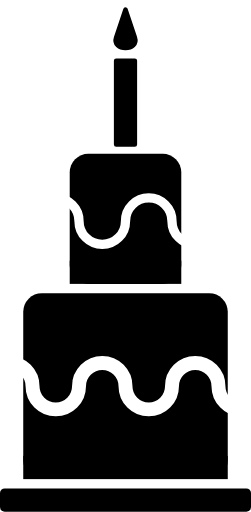
t = 0.00 s
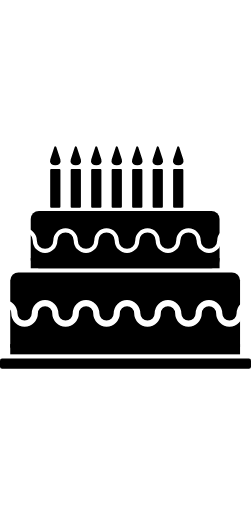
t = 1.71 s
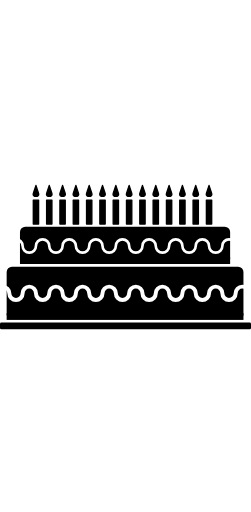
t = 3.36 s
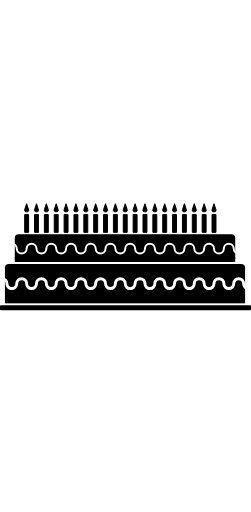
t = 5.01 s
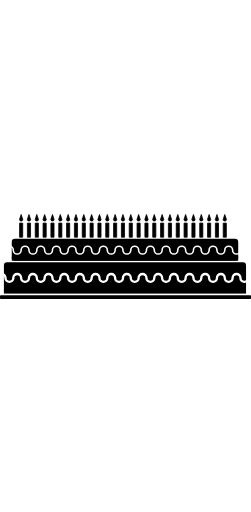
t = 6.66 s
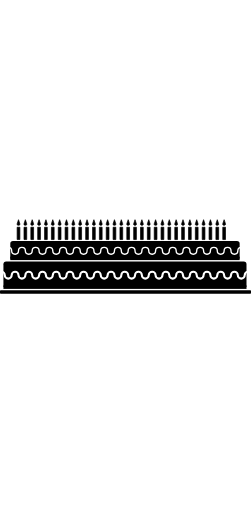
t = 7.81 s

The animated SVG that drew these frames (rendered in a browser with its animation timeline set to each time). Animation: 7 SMIL elements (animate=7); frames cover the first 7.80 s, repeats indefinitely.

<?xml version="1.0"?>
<svg xmlns="http://www.w3.org/2000/svg" xmlns:xlink="http://www.w3.org/1999/xlink" viewBox="0 0 54 110" height="220"><animate attributeName="viewBox" values="0 0 54 110; 0 0 2054 110;" dur="50s" repeatCount="indefinite"/><defs><mask id="upperCurlyLine"><rect x="0" y="0" width="2054" height="100" fill="white"/><svg x="2" y="37.5"><path d="           M 5 10           A 5 5 0 0 1 15 10           A 5 5 0 0 0 25 10           A 5 5 0 0 1 35 10           A 5 5 0 0 0 45 10           A 5 5 0 0 1 55 10           A 5 5 0 0 0 65 10           A 5 5 0 0 1 75 10           A 5 5 0 0 0 85 10           A 5 5 0 0 1 95 10           A 5 5 0 0 0 105 10           A 5 5 0 0 1 115 10           A 5 5 0 0 0 125 10           A 5 5 0 0 1 135 10           A 5 5 0 0 0 145 10           A 5 5 0 0 1 155 10           A 5 5 0 0 0 165 10           A 5 5 0 0 1 175 10           A 5 5 0 0 0 185 10           A 5 5 0 0 1 195 10           A 5 5 0 0 0 205 10           A 5 5 0 0 1 215 10           A 5 5 0 0 0 225 10           A 5 5 0 0 1 235 10           A 5 5 0 0 0 245 10           A 5 5 0 0 1 255 10           A 5 5 0 0 0 265 10           A 5 5 0 0 1 275 10           A 5 5 0 0 0 285 10           A 5 5 0 0 1 295 10           A 5 5 0 0 0 305 10           A 5 5 0 0 1 315 10           A 5 5 0 0 0 325 10           A 5 5 0 0 1 335 10           A 5 5 0 0 0 345 10           A 5 5 0 0 1 355 10           A 5 5 0 0 0 365 10           A 5 5 0 0 1 375 10           A 5 5 0 0 0 385 10           A 5 5 0 0 1 395 10           A 5 5 0 0 0 405 10           A 5 5 0 0 1 415 10           A 5 5 0 0 0 425 10           A 5 5 0 0 1 435 10           A 5 5 0 0 0 445 10           A 5 5 0 0 1 455 10           A 5 5 0 0 0 465 10           A 5 5 0 0 1 475 10           A 5 5 0 0 0 485 10           A 5 5 0 0 1 495 10           A 5 5 0 0 0 505 10           A 5 5 0 0 1 515 10           A 5 5 0 0 0 525 10           A 5 5 0 0 1 535 10           A 5 5 0 0 0 545 10           A 5 5 0 0 1 555 10           A 5 5 0 0 0 565 10           A 5 5 0 0 1 575 10           A 5 5 0 0 0 585 10           A 5 5 0 0 1 595 10           A 5 5 0 0 0 605 10           A 5 5 0 0 1 615 10           A 5 5 0 0 0 625 10           A 5 5 0 0 1 635 10           A 5 5 0 0 0 645 10           A 5 5 0 0 1 655 10           A 5 5 0 0 0 665 10           A 5 5 0 0 1 675 10           A 5 5 0 0 0 685 10           A 5 5 0 0 1 695 10           A 5 5 0 0 0 705 10           A 5 5 0 0 1 715 10           A 5 5 0 0 0 725 10           A 5 5 0 0 1 735 10           A 5 5 0 0 0 745 10           A 5 5 0 0 1 755 10           A 5 5 0 0 0 765 10           A 5 5 0 0 1 775 10           A 5 5 0 0 0 785 10           A 5 5 0 0 1 795 10           A 5 5 0 0 0 805 10           A 5 5 0 0 1 815 10           A 5 5 0 0 0 825 10           A 5 5 0 0 1 835 10           A 5 5 0 0 0 845 10           A 5 5 0 0 1 855 10           A 5 5 0 0 0 865 10           A 5 5 0 0 1 875 10           A 5 5 0 0 0 885 10           A 5 5 0 0 1 895 10           A 5 5 0 0 0 905 10           A 5 5 0 0 1 915 10           A 5 5 0 0 0 925 10           A 5 5 0 0 1 935 10           A 5 5 0 0 0 945 10           A 5 5 0 0 1 955 10           A 5 5 0 0 0 965 10           A 5 5 0 0 1 975 10           A 5 5 0 0 0 985 10           A 5 5 0 0 1 995 10           A 5 5 0 0 0 1005 10           A 5 5 0 0 1 1015 10           A 5 5 0 0 0 1025 10           A 5 5 0 0 1 1035 10           A 5 5 0 0 0 1045 10           A 5 5 0 0 1 1055 10           A 5 5 0 0 0 1065 10           A 5 5 0 0 1 1075 10           A 5 5 0 0 0 1085 10           A 5 5 0 0 1 1095 10           A 5 5 0 0 0 1105 10           A 5 5 0 0 1 1115 10           A 5 5 0 0 0 1125 10           A 5 5 0 0 1 1135 10           A 5 5 0 0 0 1145 10           A 5 5 0 0 1 1155 10           A 5 5 0 0 0 1165 10           A 5 5 0 0 1 1175 10           A 5 5 0 0 0 1185 10           A 5 5 0 0 1 1195 10           A 5 5 0 0 0 1205 10           A 5 5 0 0 1 1215 10           A 5 5 0 0 0 1225 10           A 5 5 0 0 1 1235 10           A 5 5 0 0 0 1245 10           A 5 5 0 0 1 1255 10           A 5 5 0 0 0 1265 10           A 5 5 0 0 1 1275 10           A 5 5 0 0 0 1285 10           A 5 5 0 0 1 1295 10           A 5 5 0 0 0 1305 10           A 5 5 0 0 1 1315 10           A 5 5 0 0 0 1325 10           A 5 5 0 0 1 1335 10           A 5 5 0 0 0 1345 10           A 5 5 0 0 1 1355 10           A 5 5 0 0 0 1365 10           A 5 5 0 0 1 1375 10           A 5 5 0 0 0 1385 10           A 5 5 0 0 1 1395 10           A 5 5 0 0 0 1405 10           A 5 5 0 0 1 1415 10           A 5 5 0 0 0 1425 10           A 5 5 0 0 1 1435 10           A 5 5 0 0 0 1445 10           A 5 5 0 0 1 1455 10           A 5 5 0 0 0 1465 10           A 5 5 0 0 1 1475 10           A 5 5 0 0 0 1485 10           A 5 5 0 0 1 1495 10           A 5 5 0 0 0 1505 10           A 5 5 0 0 1 1515 10           A 5 5 0 0 0 1525 10           A 5 5 0 0 1 1535 10           A 5 5 0 0 0 1545 10           A 5 5 0 0 1 1555 10           A 5 5 0 0 0 1565 10           A 5 5 0 0 1 1575 10           A 5 5 0 0 0 1585 10           A 5 5 0 0 1 1595 10           A 5 5 0 0 0 1605 10           A 5 5 0 0 1 1615 10           A 5 5 0 0 0 1625 10           A 5 5 0 0 1 1635 10           A 5 5 0 0 0 1645 10           A 5 5 0 0 1 1655 10           A 5 5 0 0 0 1665 10           A 5 5 0 0 1 1675 10           A 5 5 0 0 0 1685 10           A 5 5 0 0 1 1695 10           A 5 5 0 0 0 1705 10           A 5 5 0 0 1 1715 10           A 5 5 0 0 0 1725 10           A 5 5 0 0 1 1735 10           A 5 5 0 0 0 1745 10           A 5 5 0 0 1 1755 10           A 5 5 0 0 0 1765 10           A 5 5 0 0 1 1775 10           A 5 5 0 0 0 1785 10           A 5 5 0 0 1 1795 10           A 5 5 0 0 0 1805 10           A 5 5 0 0 1 1815 10           A 5 5 0 0 0 1825 10           A 5 5 0 0 1 1835 10           A 5 5 0 0 0 1845 10           A 5 5 0 0 1 1855 10           A 5 5 0 0 0 1865 10           A 5 5 0 0 1 1875 10           A 5 5 0 0 0 1885 10           A 5 5 0 0 1 1895 10           A 5 5 0 0 0 1905 10           A 5 5 0 0 1 1915 10           A 5 5 0 0 0 1925 10           A 5 5 0 0 1 1935 10           A 5 5 0 0 0 1945 10           A 5 5 0 0 1 1955 10           A 5 5 0 0 0 1965 10           A 5 5 0 0 1 1975 10           A 5 5 0 0 0 1985 10           A 5 5 0 0 1 1995 10           A 5 5 0 0 0 2005 10           A 5 5 0 0 1 2015 10           A 5 5 0 0 0 2025 10           A 5 5 0 0 1 2035 10           A 5 5 0 0 0 2045 10           A 5 5 0 0 1 2055 10           A 5 5 0 0 0 2065 10           A 5 5 0 0 1 2075 10           A 5 5 0 0 0 2085 10           A 5 5 0 0 1 2095 10           " stroke="black" stroke-width="2" fill="none"/></svg></mask><mask id="lowerCurlyLine"><rect x="0" y="0" width="2054" height="100" fill="white"/><svg x="-3" y="73"><path d="           M 0 10           A 5 5 0 0 1 10 10           A 5 5 0 0 0 20 10           A 5 5 0 0 1 30 10           A 5 5 0 0 0 40 10           A 5 5 0 0 1 50 10           A 5 5 0 0 0 60 10           A 5 5 0 0 1 70 10           A 5 5 0 0 0 80 10           A 5 5 0 0 1 90 10           A 5 5 0 0 0 100 10           A 5 5 0 0 1 110 10           A 5 5 0 0 0 120 10           A 5 5 0 0 1 130 10           A 5 5 0 0 0 140 10           A 5 5 0 0 1 150 10           A 5 5 0 0 0 160 10           A 5 5 0 0 1 170 10           A 5 5 0 0 0 180 10           A 5 5 0 0 1 190 10           A 5 5 0 0 0 200 10           A 5 5 0 0 1 210 10           A 5 5 0 0 0 220 10           A 5 5 0 0 1 230 10           A 5 5 0 0 0 240 10           A 5 5 0 0 1 250 10           A 5 5 0 0 0 260 10           A 5 5 0 0 1 270 10           A 5 5 0 0 0 280 10           A 5 5 0 0 1 290 10           A 5 5 0 0 0 300 10           A 5 5 0 0 1 310 10           A 5 5 0 0 0 320 10           A 5 5 0 0 1 330 10           A 5 5 0 0 0 340 10           A 5 5 0 0 1 350 10           A 5 5 0 0 0 360 10           A 5 5 0 0 1 370 10           A 5 5 0 0 0 380 10           A 5 5 0 0 1 390 10           A 5 5 0 0 0 400 10           A 5 5 0 0 1 410 10           A 5 5 0 0 0 420 10           A 5 5 0 0 1 430 10           A 5 5 0 0 0 440 10           A 5 5 0 0 1 450 10           A 5 5 0 0 0 460 10           A 5 5 0 0 1 470 10           A 5 5 0 0 0 480 10           A 5 5 0 0 1 490 10           A 5 5 0 0 0 500 10           A 5 5 0 0 1 510 10           A 5 5 0 0 0 520 10           A 5 5 0 0 1 530 10           A 5 5 0 0 0 540 10           A 5 5 0 0 1 550 10           A 5 5 0 0 0 560 10           A 5 5 0 0 1 570 10           A 5 5 0 0 0 580 10           A 5 5 0 0 1 590 10           A 5 5 0 0 0 600 10           A 5 5 0 0 1 610 10           A 5 5 0 0 0 620 10           A 5 5 0 0 1 630 10           A 5 5 0 0 0 640 10           A 5 5 0 0 1 650 10           A 5 5 0 0 0 660 10           A 5 5 0 0 1 670 10           A 5 5 0 0 0 680 10           A 5 5 0 0 1 690 10           A 5 5 0 0 0 700 10           A 5 5 0 0 1 710 10           A 5 5 0 0 0 720 10           A 5 5 0 0 1 730 10           A 5 5 0 0 0 740 10           A 5 5 0 0 1 750 10           A 5 5 0 0 0 760 10           A 5 5 0 0 1 770 10           A 5 5 0 0 0 780 10           A 5 5 0 0 1 790 10           A 5 5 0 0 0 800 10           A 5 5 0 0 1 810 10           A 5 5 0 0 0 820 10           A 5 5 0 0 1 830 10           A 5 5 0 0 0 840 10           A 5 5 0 0 1 850 10           A 5 5 0 0 0 860 10           A 5 5 0 0 1 870 10           A 5 5 0 0 0 880 10           A 5 5 0 0 1 890 10           A 5 5 0 0 0 900 10           A 5 5 0 0 1 910 10           A 5 5 0 0 0 920 10           A 5 5 0 0 1 930 10           A 5 5 0 0 0 940 10           A 5 5 0 0 1 950 10           A 5 5 0 0 0 960 10           A 5 5 0 0 1 970 10           A 5 5 0 0 0 980 10           A 5 5 0 0 1 990 10           A 5 5 0 0 0 1000 10           A 5 5 0 0 1 1010 10           A 5 5 0 0 0 1020 10           A 5 5 0 0 1 1030 10           A 5 5 0 0 0 1040 10           A 5 5 0 0 1 1050 10           A 5 5 0 0 0 1060 10           A 5 5 0 0 1 1070 10           A 5 5 0 0 0 1080 10           A 5 5 0 0 1 1090 10           A 5 5 0 0 0 1100 10           A 5 5 0 0 1 1110 10           A 5 5 0 0 0 1120 10           A 5 5 0 0 1 1130 10           A 5 5 0 0 0 1140 10           A 5 5 0 0 1 1150 10           A 5 5 0 0 0 1160 10           A 5 5 0 0 1 1170 10           A 5 5 0 0 0 1180 10           A 5 5 0 0 1 1190 10           A 5 5 0 0 0 1200 10           A 5 5 0 0 1 1210 10           A 5 5 0 0 0 1220 10           A 5 5 0 0 1 1230 10           A 5 5 0 0 0 1240 10           A 5 5 0 0 1 1250 10           A 5 5 0 0 0 1260 10           A 5 5 0 0 1 1270 10           A 5 5 0 0 0 1280 10           A 5 5 0 0 1 1290 10           A 5 5 0 0 0 1300 10           A 5 5 0 0 1 1310 10           A 5 5 0 0 0 1320 10           A 5 5 0 0 1 1330 10           A 5 5 0 0 0 1340 10           A 5 5 0 0 1 1350 10           A 5 5 0 0 0 1360 10           A 5 5 0 0 1 1370 10           A 5 5 0 0 0 1380 10           A 5 5 0 0 1 1390 10           A 5 5 0 0 0 1400 10           A 5 5 0 0 1 1410 10           A 5 5 0 0 0 1420 10           A 5 5 0 0 1 1430 10           A 5 5 0 0 0 1440 10           A 5 5 0 0 1 1450 10           A 5 5 0 0 0 1460 10           A 5 5 0 0 1 1470 10           A 5 5 0 0 0 1480 10           A 5 5 0 0 1 1490 10           A 5 5 0 0 0 1500 10           A 5 5 0 0 1 1510 10           A 5 5 0 0 0 1520 10           A 5 5 0 0 1 1530 10           A 5 5 0 0 0 1540 10           A 5 5 0 0 1 1550 10           A 5 5 0 0 0 1560 10           A 5 5 0 0 1 1570 10           A 5 5 0 0 0 1580 10           A 5 5 0 0 1 1590 10           A 5 5 0 0 0 1600 10           A 5 5 0 0 1 1610 10           A 5 5 0 0 0 1620 10           A 5 5 0 0 1 1630 10           A 5 5 0 0 0 1640 10           A 5 5 0 0 1 1650 10           A 5 5 0 0 0 1660 10           A 5 5 0 0 1 1670 10           A 5 5 0 0 0 1680 10           A 5 5 0 0 1 1690 10           A 5 5 0 0 0 1700 10           A 5 5 0 0 1 1710 10           A 5 5 0 0 0 1720 10           A 5 5 0 0 1 1730 10           A 5 5 0 0 0 1740 10           A 5 5 0 0 1 1750 10           A 5 5 0 0 0 1760 10           A 5 5 0 0 1 1770 10           A 5 5 0 0 0 1780 10           A 5 5 0 0 1 1790 10           A 5 5 0 0 0 1800 10           A 5 5 0 0 1 1810 10           A 5 5 0 0 0 1820 10           A 5 5 0 0 1 1830 10           A 5 5 0 0 0 1840 10           A 5 5 0 0 1 1850 10           A 5 5 0 0 0 1860 10           A 5 5 0 0 1 1870 10           A 5 5 0 0 0 1880 10           A 5 5 0 0 1 1890 10           A 5 5 0 0 0 1900 10           A 5 5 0 0 1 1910 10           A 5 5 0 0 0 1920 10           A 5 5 0 0 1 1930 10           A 5 5 0 0 0 1940 10           A 5 5 0 0 1 1950 10           A 5 5 0 0 0 1960 10           A 5 5 0 0 1 1970 10           A 5 5 0 0 0 1980 10           A 5 5 0 0 1 1990 10           A 5 5 0 0 0 2000 10           A 5 5 0 0 1 2010 10           A 5 5 0 0 0 2020 10           A 5 5 0 0 1 2030 10           A 5 5 0 0 0 2040 10           A 5 5 0 0 1 2050 10           A 5 5 0 0 0 2060 10           A 5 5 0 0 1 2070 10           A 5 5 0 0 0 2080 10           A 5 5 0 0 1 2090 10           " stroke="black" stroke-width="3" fill="none"/></svg></mask><mask id="candles"><rect x="0" y="0" width="29" height="100" fill="white"><animate attributeName="width" values="31; 41; 51; 61; 71; 81; 91; 101; 111; 121; 131; 141; 151; 161; 171; 181; 191; 201; 211; 221; 231; 241; 251; 261; 271; 281; 291; 301; 311; 321; 331; 341; 351; 361; 371; 381; 391; 401; 411; 421; 431; 441; 451; 461; 471; 481; 491; 501; 511; 521; 531; 541; 551; 561; 571; 581; 591; 601; 611; 621; 631; 641; 651; 661; 671; 681; 691; 701; 711; 721; 731; 741; 751; 761; 771; 781; 791; 801; 811; 821; 831; 841; 851; 861; 871; 881; 891; 901; 911; 921; 931; 941; 951; 961; 971; 981; 991; 1001; 1011; 1021; 1031; 1041; 1051; 1061; 1071; 1081; 1091; 1101; 1111; 1121; 1131; 1141; 1151; 1161; 1171; 1181; 1191; 1201; 1211; 1221; 1231; 1241; 1251; 1261; 1271; 1281; 1291; 1301; 1311; 1321; 1331; 1341; 1351; 1361; 1371; 1381; 1391; 1401; 1411; 1421; 1431; 1441; 1451; 1461; 1471; 1481; 1491; 1501; 1511; 1521; 1531; 1541; 1551; 1561; 1571; 1581; 1591; 1601; 1611; 1621; 1631; 1641; 1651; 1661; 1671; 1681; 1691; 1701; 1711; 1721; 1731; 1741; 1751; 1761; 1771; 1781; 1791; 1801; 1811; 1821; 1831; 1841; 1851; 1861; 1871; 1881; 1891; 1901; 1911; 1921; 1931; 1941; 1951; 1961; 1971; 1981; 1991; 2001" dur="50s" repeatCount="indefinite" calcMode="discrete"/></rect></mask><g id="singleCandle" fill="currentColor" stroke-linejoin="round" stroke-width="1" stroke="currentColor"><rect x="25" y="13" width="4" height="18"/><path d="M 27 2 L 29 8 C 30 11, 24 11, 25 8 Z"/></g></defs><rect x="0" y="105" width="54" height="5" fill="currentColor" rx="1"><animate attributeName="width" values="54; 2054" dur="50s" repeatCount="indefinite"/></rect><rect x="5" y="63" width="44" height="40" fill="currentColor" rx="4" mask="url(#lowerCurlyLine)"><animate attributeName="width" values="44; 2034" dur="50s" repeatCount="indefinite"/></rect><rect x="5" y="98" width="44" height="5" fill="currentColor"><animate attributeName="width" values="44; 2034" dur="50s" repeatCount="indefinite"/></rect><rect x="15" y="33" width="24" height="28" fill="currentColor" mask="url(#upperCurlyLine)" rx="4"><animate attributeName="width" values="24; 2014" dur="50s" repeatCount="indefinite"/></rect><rect x="15" y="56" width="24" height="5" fill="currentColor"><animate attributeName="width" values="24; 2014" dur="50s" repeatCount="indefinite"/></rect><svg mask="url(#candles)" class="candles"><use xlink:href="#singleCandle" x="0"/><use xlink:href="#singleCandle" x="10"/><use xlink:href="#singleCandle" x="20"/><use xlink:href="#singleCandle" x="30"/><use xlink:href="#singleCandle" x="40"/><use xlink:href="#singleCandle" x="50"/><use xlink:href="#singleCandle" x="60"/><use xlink:href="#singleCandle" x="70"/><use xlink:href="#singleCandle" x="80"/><use xlink:href="#singleCandle" x="90"/><use xlink:href="#singleCandle" x="100"/><use xlink:href="#singleCandle" x="110"/><use xlink:href="#singleCandle" x="120"/><use xlink:href="#singleCandle" x="130"/><use xlink:href="#singleCandle" x="140"/><use xlink:href="#singleCandle" x="150"/><use xlink:href="#singleCandle" x="160"/><use xlink:href="#singleCandle" x="170"/><use xlink:href="#singleCandle" x="180"/><use xlink:href="#singleCandle" x="190"/><use xlink:href="#singleCandle" x="200"/><use xlink:href="#singleCandle" x="210"/><use xlink:href="#singleCandle" x="220"/><use xlink:href="#singleCandle" x="230"/><use xlink:href="#singleCandle" x="240"/><use xlink:href="#singleCandle" x="250"/><use xlink:href="#singleCandle" x="260"/><use xlink:href="#singleCandle" x="270"/><use xlink:href="#singleCandle" x="280"/><use xlink:href="#singleCandle" x="290"/><use xlink:href="#singleCandle" x="300"/><use xlink:href="#singleCandle" x="310"/><use xlink:href="#singleCandle" x="320"/><use xlink:href="#singleCandle" x="330"/><use xlink:href="#singleCandle" x="340"/><use xlink:href="#singleCandle" x="350"/><use xlink:href="#singleCandle" x="360"/><use xlink:href="#singleCandle" x="370"/><use xlink:href="#singleCandle" x="380"/><use xlink:href="#singleCandle" x="390"/><use xlink:href="#singleCandle" x="400"/><use xlink:href="#singleCandle" x="410"/><use xlink:href="#singleCandle" x="420"/><use xlink:href="#singleCandle" x="430"/><use xlink:href="#singleCandle" x="440"/><use xlink:href="#singleCandle" x="450"/><use xlink:href="#singleCandle" x="460"/><use xlink:href="#singleCandle" x="470"/><use xlink:href="#singleCandle" x="480"/><use xlink:href="#singleCandle" x="490"/><use xlink:href="#singleCandle" x="500"/><use xlink:href="#singleCandle" x="510"/><use xlink:href="#singleCandle" x="520"/><use xlink:href="#singleCandle" x="530"/><use xlink:href="#singleCandle" x="540"/><use xlink:href="#singleCandle" x="550"/><use xlink:href="#singleCandle" x="560"/><use xlink:href="#singleCandle" x="570"/><use xlink:href="#singleCandle" x="580"/><use xlink:href="#singleCandle" x="590"/><use xlink:href="#singleCandle" x="600"/><use xlink:href="#singleCandle" x="610"/><use xlink:href="#singleCandle" x="620"/><use xlink:href="#singleCandle" x="630"/><use xlink:href="#singleCandle" x="640"/><use xlink:href="#singleCandle" x="650"/><use xlink:href="#singleCandle" x="660"/><use xlink:href="#singleCandle" x="670"/><use xlink:href="#singleCandle" x="680"/><use xlink:href="#singleCandle" x="690"/><use xlink:href="#singleCandle" x="700"/><use xlink:href="#singleCandle" x="710"/><use xlink:href="#singleCandle" x="720"/><use xlink:href="#singleCandle" x="730"/><use xlink:href="#singleCandle" x="740"/><use xlink:href="#singleCandle" x="750"/><use xlink:href="#singleCandle" x="760"/><use xlink:href="#singleCandle" x="770"/><use xlink:href="#singleCandle" x="780"/><use xlink:href="#singleCandle" x="790"/><use xlink:href="#singleCandle" x="800"/><use xlink:href="#singleCandle" x="810"/><use xlink:href="#singleCandle" x="820"/><use xlink:href="#singleCandle" x="830"/><use xlink:href="#singleCandle" x="840"/><use xlink:href="#singleCandle" x="850"/><use xlink:href="#singleCandle" x="860"/><use xlink:href="#singleCandle" x="870"/><use xlink:href="#singleCandle" x="880"/><use xlink:href="#singleCandle" x="890"/><use xlink:href="#singleCandle" x="900"/><use xlink:href="#singleCandle" x="910"/><use xlink:href="#singleCandle" x="920"/><use xlink:href="#singleCandle" x="930"/><use xlink:href="#singleCandle" x="940"/><use xlink:href="#singleCandle" x="950"/><use xlink:href="#singleCandle" x="960"/><use xlink:href="#singleCandle" x="970"/><use xlink:href="#singleCandle" x="980"/><use xlink:href="#singleCandle" x="990"/><use xlink:href="#singleCandle" x="1000"/><use xlink:href="#singleCandle" x="1010"/><use xlink:href="#singleCandle" x="1020"/><use xlink:href="#singleCandle" x="1030"/><use xlink:href="#singleCandle" x="1040"/><use xlink:href="#singleCandle" x="1050"/><use xlink:href="#singleCandle" x="1060"/><use xlink:href="#singleCandle" x="1070"/><use xlink:href="#singleCandle" x="1080"/><use xlink:href="#singleCandle" x="1090"/><use xlink:href="#singleCandle" x="1100"/><use xlink:href="#singleCandle" x="1110"/><use xlink:href="#singleCandle" x="1120"/><use xlink:href="#singleCandle" x="1130"/><use xlink:href="#singleCandle" x="1140"/><use xlink:href="#singleCandle" x="1150"/><use xlink:href="#singleCandle" x="1160"/><use xlink:href="#singleCandle" x="1170"/><use xlink:href="#singleCandle" x="1180"/><use xlink:href="#singleCandle" x="1190"/><use xlink:href="#singleCandle" x="1200"/><use xlink:href="#singleCandle" x="1210"/><use xlink:href="#singleCandle" x="1220"/><use xlink:href="#singleCandle" x="1230"/><use xlink:href="#singleCandle" x="1240"/><use xlink:href="#singleCandle" x="1250"/><use xlink:href="#singleCandle" x="1260"/><use xlink:href="#singleCandle" x="1270"/><use xlink:href="#singleCandle" x="1280"/><use xlink:href="#singleCandle" x="1290"/><use xlink:href="#singleCandle" x="1300"/><use xlink:href="#singleCandle" x="1310"/><use xlink:href="#singleCandle" x="1320"/><use xlink:href="#singleCandle" x="1330"/><use xlink:href="#singleCandle" x="1340"/><use xlink:href="#singleCandle" x="1350"/><use xlink:href="#singleCandle" x="1360"/><use xlink:href="#singleCandle" x="1370"/><use xlink:href="#singleCandle" x="1380"/><use xlink:href="#singleCandle" x="1390"/><use xlink:href="#singleCandle" x="1400"/><use xlink:href="#singleCandle" x="1410"/><use xlink:href="#singleCandle" x="1420"/><use xlink:href="#singleCandle" x="1430"/><use xlink:href="#singleCandle" x="1440"/><use xlink:href="#singleCandle" x="1450"/><use xlink:href="#singleCandle" x="1460"/><use xlink:href="#singleCandle" x="1470"/><use xlink:href="#singleCandle" x="1480"/><use xlink:href="#singleCandle" x="1490"/><use xlink:href="#singleCandle" x="1500"/><use xlink:href="#singleCandle" x="1510"/><use xlink:href="#singleCandle" x="1520"/><use xlink:href="#singleCandle" x="1530"/><use xlink:href="#singleCandle" x="1540"/><use xlink:href="#singleCandle" x="1550"/><use xlink:href="#singleCandle" x="1560"/><use xlink:href="#singleCandle" x="1570"/><use xlink:href="#singleCandle" x="1580"/><use xlink:href="#singleCandle" x="1590"/><use xlink:href="#singleCandle" x="1600"/><use xlink:href="#singleCandle" x="1610"/><use xlink:href="#singleCandle" x="1620"/><use xlink:href="#singleCandle" x="1630"/><use xlink:href="#singleCandle" x="1640"/><use xlink:href="#singleCandle" x="1650"/><use xlink:href="#singleCandle" x="1660"/><use xlink:href="#singleCandle" x="1670"/><use xlink:href="#singleCandle" x="1680"/><use xlink:href="#singleCandle" x="1690"/><use xlink:href="#singleCandle" x="1700"/><use xlink:href="#singleCandle" x="1710"/><use xlink:href="#singleCandle" x="1720"/><use xlink:href="#singleCandle" x="1730"/><use xlink:href="#singleCandle" x="1740"/><use xlink:href="#singleCandle" x="1750"/><use xlink:href="#singleCandle" x="1760"/><use xlink:href="#singleCandle" x="1770"/><use xlink:href="#singleCandle" x="1780"/><use xlink:href="#singleCandle" x="1790"/><use xlink:href="#singleCandle" x="1800"/><use xlink:href="#singleCandle" x="1810"/><use xlink:href="#singleCandle" x="1820"/><use xlink:href="#singleCandle" x="1830"/><use xlink:href="#singleCandle" x="1840"/><use xlink:href="#singleCandle" x="1850"/><use xlink:href="#singleCandle" x="1860"/><use xlink:href="#singleCandle" x="1870"/><use xlink:href="#singleCandle" x="1880"/><use xlink:href="#singleCandle" x="1890"/><use xlink:href="#singleCandle" x="1900"/><use xlink:href="#singleCandle" x="1910"/><use xlink:href="#singleCandle" x="1920"/><use xlink:href="#singleCandle" x="1930"/><use xlink:href="#singleCandle" x="1940"/><use xlink:href="#singleCandle" x="1950"/><use xlink:href="#singleCandle" x="1960"/><use xlink:href="#singleCandle" x="1970"/><use xlink:href="#singleCandle" x="1980"/><use xlink:href="#singleCandle" x="1990"/><use xlink:href="#singleCandle" x="2000"/><use xlink:href="#singleCandle" x="2010"/><use xlink:href="#singleCandle" x="2020"/><use xlink:href="#singleCandle" x="2030"/><use xlink:href="#singleCandle" x="2040"/><use xlink:href="#singleCandle" x="2050"/></svg></svg>
